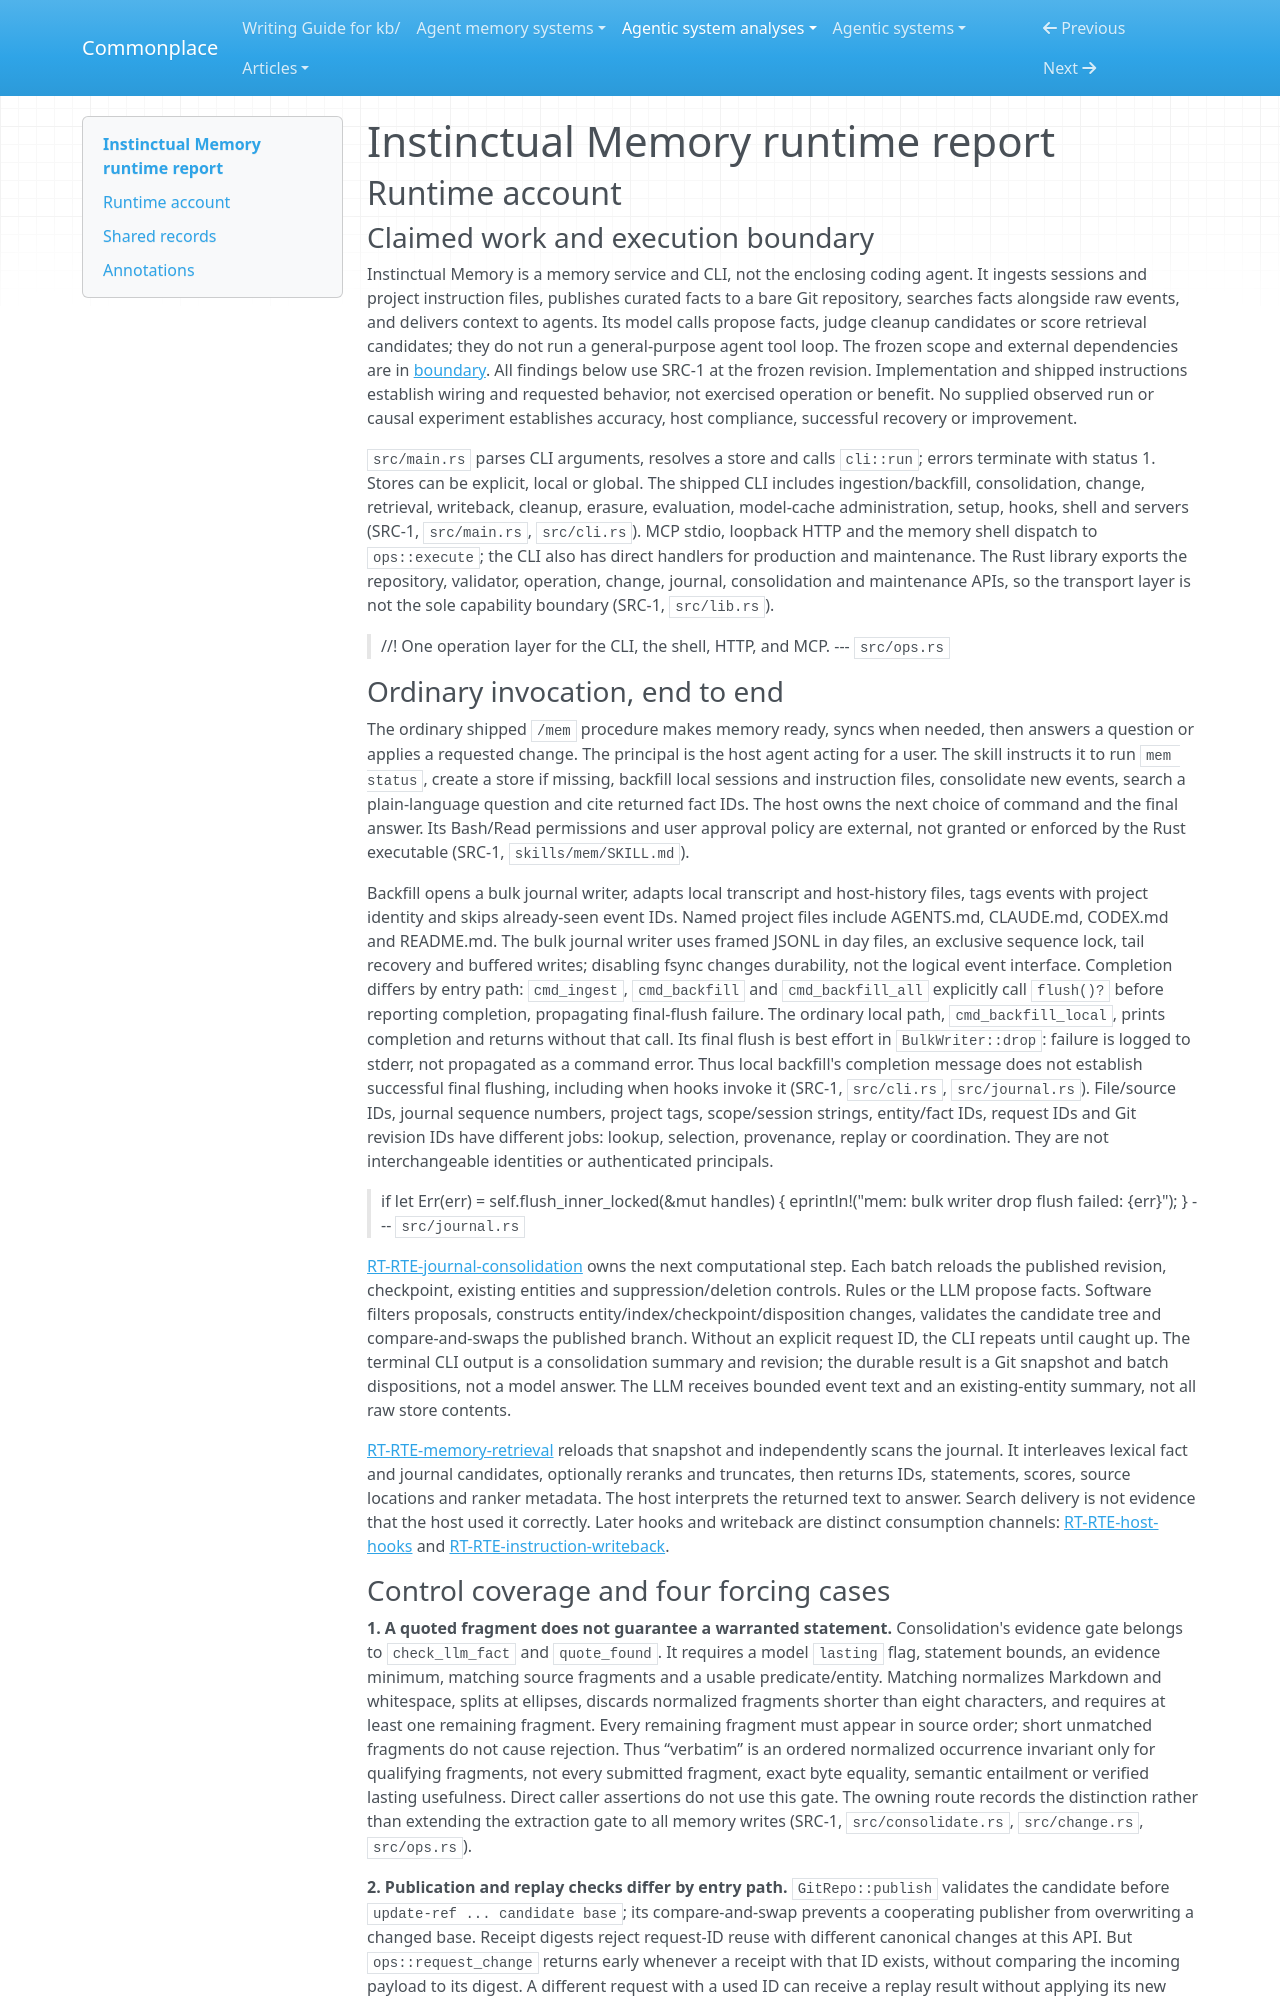

repository: zby/commonplace · page: agentic-system-analyses/retained/instinctual-memory/runtime/index.html · generator: mkdocs

---
type: agentic-system-analyses/types/agentic-system-runtime-report.md
description: "Instinctual Memory runtime baseline: journal consolidation, validated changes, retrieval, host context delivery and alternate maintenance paths."
run-id: AAS-2026-10-12-instinctual-memory-af48437aa60c-01
reviewed-boundary: "6acb13dc35765bf5ccfc87e445dd09c480f1c28a"
---

# Instinctual Memory runtime report

## Runtime account

### Claimed work and execution boundary

Instinctual Memory is a memory service and CLI, not the enclosing coding agent. It ingests sessions and project instruction files, publishes curated facts to a bare Git repository, searches facts alongside raw events, and delivers context to agents. Its model calls propose facts, judge cleanup candidates or score retrieval candidates; they do not run a general-purpose agent tool loop. The frozen scope and external dependencies are in [boundary](boundary.md). All findings below use SRC-1 at the frozen revision. Implementation and shipped instructions establish wiring and requested behavior, not exercised operation or benefit. No supplied observed run or causal experiment establishes accuracy, host compliance, successful recovery or improvement.

`src/main.rs` parses CLI arguments, resolves a store and calls `cli::run`; errors terminate with status 1. Stores can be explicit, local or global. The shipped CLI includes ingestion/backfill, consolidation, change, retrieval, writeback, cleanup, erasure, evaluation, model-cache administration, setup, hooks, shell and servers (SRC-1, `src/main.rs`, `src/cli.rs`). MCP stdio, loopback HTTP and the memory shell dispatch to `ops::execute`; the CLI also has direct handlers for production and maintenance. The Rust library exports the repository, validator, operation, change, journal, consolidation and maintenance APIs, so the transport layer is not the sole capability boundary (SRC-1, `src/lib.rs`).

> //! One operation layer for the CLI, the shell, HTTP, and MCP.
> --- `src/ops.rs`

### Ordinary invocation, end to end

The ordinary shipped `/mem` procedure makes memory ready, syncs when needed, then answers a question or applies a requested change. The principal is the host agent acting for a user. The skill instructs it to run `mem status`, create a store if missing, backfill local sessions and instruction files, consolidate new events, search a plain-language question and cite returned fact IDs. The host owns the next choice of command and the final answer. Its Bash/Read permissions and user approval policy are external, not granted or enforced by the Rust executable (SRC-1, `skills/mem/SKILL.md`).

Backfill opens a bulk journal writer, adapts local transcript and host-history files, tags events with project identity and skips already-seen event IDs. Named project files include AGENTS.md, CLAUDE.md, CODEX.md and README.md. The bulk journal writer uses framed JSONL in day files, an exclusive sequence lock, tail recovery and buffered writes; disabling fsync changes durability, not the logical event interface. Completion differs by entry path: `cmd_ingest`, `cmd_backfill` and `cmd_backfill_all` explicitly call `flush()?` before reporting completion, propagating final-flush failure. The ordinary local path, `cmd_backfill_local`, prints completion and returns without that call. Its final flush is best effort in `BulkWriter::drop`: failure is logged to stderr, not propagated as a command error. Thus local backfill's completion message does not establish successful final flushing, including when hooks invoke it (SRC-1, `src/cli.rs`, `src/journal.rs`). File/source IDs, journal sequence numbers, project tags, scope/session strings, entity/fact IDs, request IDs and Git revision IDs have different jobs: lookup, selection, provenance, replay or coordination. They are not interchangeable identities or authenticated principals.

> if let Err(err) = self.flush_inner_locked(&mut handles) {
>     eprintln!("mem: bulk writer drop flush failed: {err}");
> }
> --- `src/journal.rs`

[RT-RTE-journal-consolidation](#rt-rte-journal-consolidation) owns the next computational step. Each batch reloads the published revision, checkpoint, existing entities and suppression/deletion controls. Rules or the LLM propose facts. Software filters proposals, constructs entity/index/checkpoint/disposition changes, validates the candidate tree and compare-and-swaps the published branch. Without an explicit request ID, the CLI repeats until caught up. The terminal CLI output is a consolidation summary and revision; the durable result is a Git snapshot and batch dispositions, not a model answer. The LLM receives bounded event text and an existing-entity summary, not all raw store contents.

[RT-RTE-memory-retrieval](#rt-rte-memory-retrieval) reloads that snapshot and independently scans the journal. It interleaves lexical fact and journal candidates, optionally reranks and truncates, then returns IDs, statements, scores, source locations and ranker metadata. The host interprets the returned text to answer. Search delivery is not evidence that the host used it correctly. Later hooks and writeback are distinct consumption channels: [RT-RTE-host-hooks](#rt-rte-host-hooks) and [RT-RTE-instruction-writeback](#rt-rte-instruction-writeback).
